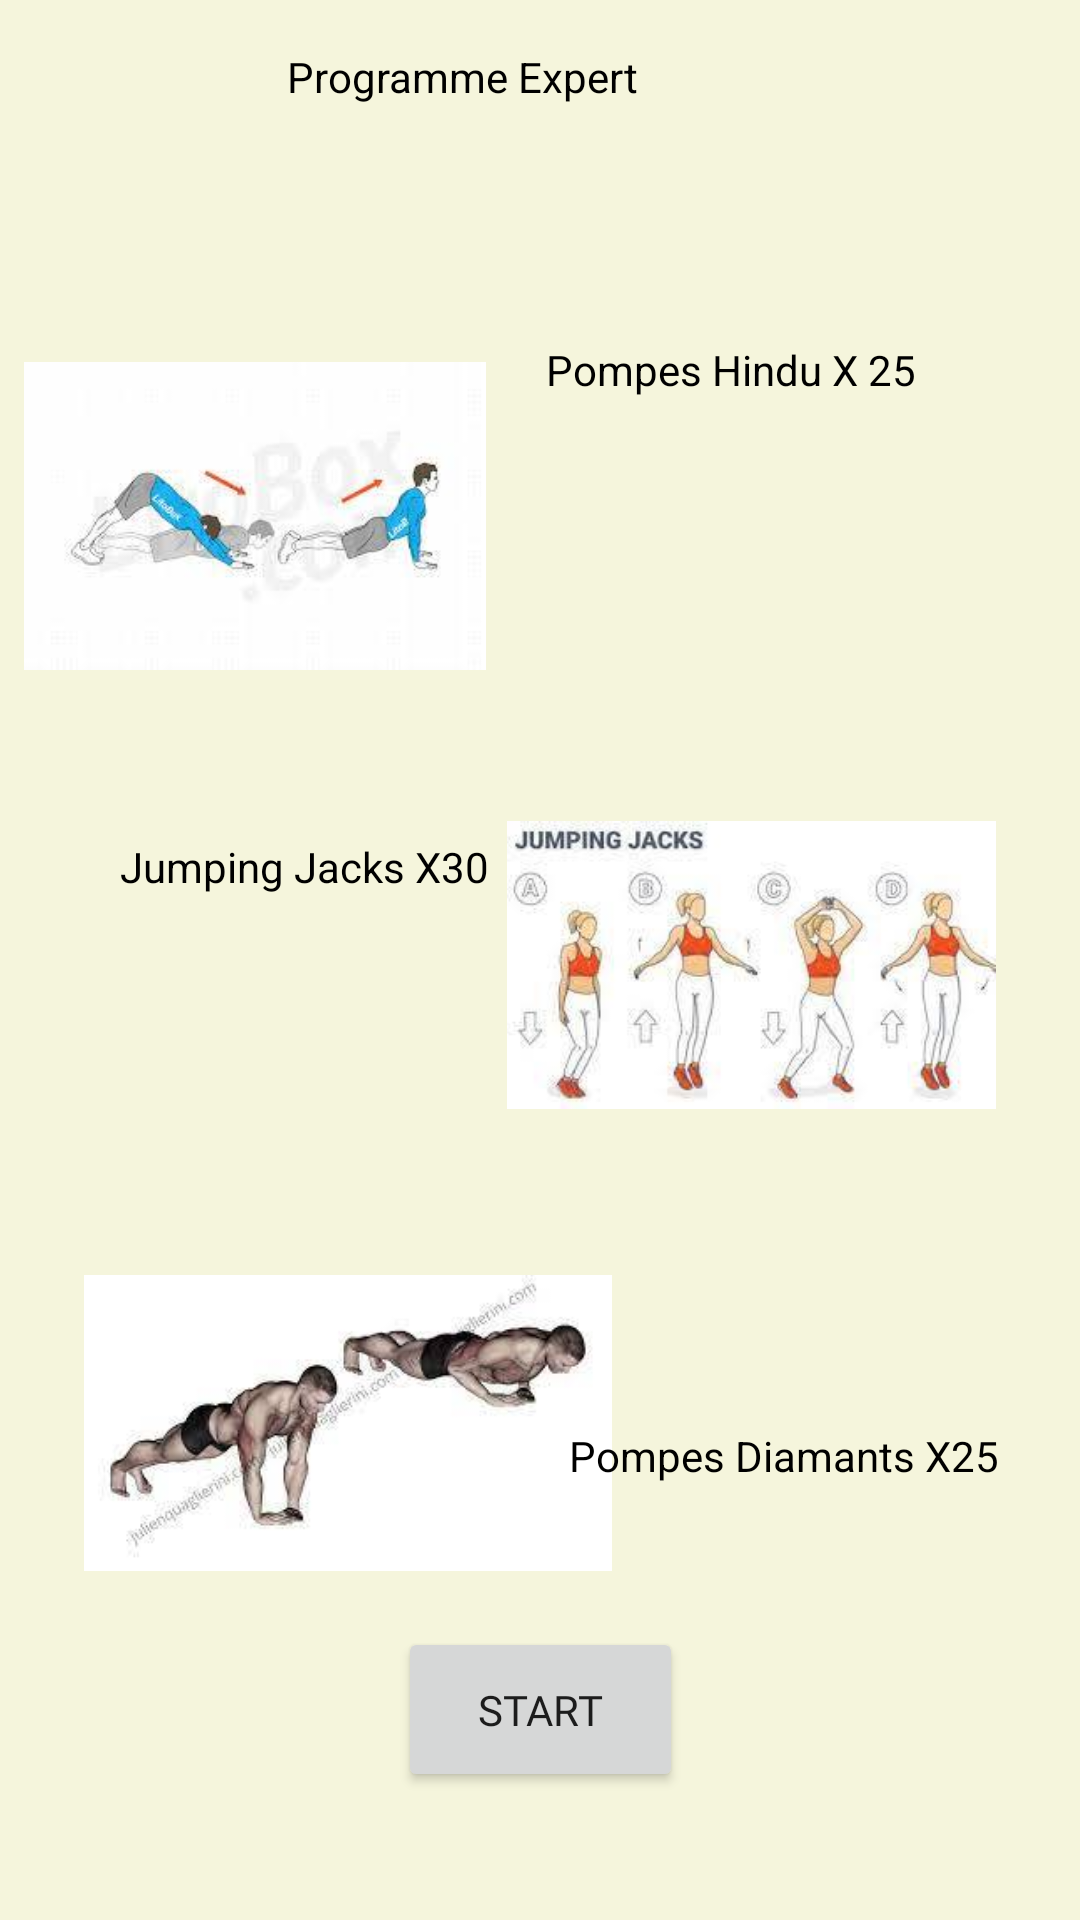

The Android layout XML behind this screen, and the referenced resources:
<!-- AndroidManifest.xml: application theme Theme.NVGUP -->
<!-- res/layout/programme_exo_difficile.xml -->
<?xml version="1.0" encoding="utf-8"?>
<androidx.constraintlayout.widget.ConstraintLayout
    xmlns:android="http://schemas.android.com/apk/res/android"
    xmlns:app="http://schemas.android.com/apk/res-auto"
    xmlns:tools="http://schemas.android.com/tools"
    android:layout_width="match_parent"
    android:layout_height="match_parent"
    android:background="@color/beige">

    <TextView
        android:id="@+id/text_difficile"
        android:layout_width="150dp"
        android:layout_height="20dp"
        android:layout_marginTop="16dp"
        android:text="Programme Expert"
        app:layout_constraintEnd_toEndOf="parent"
        app:layout_constraintHorizontal_bias="0.455"
        app:layout_constraintStart_toStartOf="parent"
        android:textColor="@color/black"
        app:layout_constraintTop_toTopOf="parent" />


    <ImageView
        android:id="@+id/pompes_hindu2"
        android:layout_width="154dp"
        android:layout_height="136dp"
        android:layout_marginStart="4dp"
        android:layout_marginTop="68dp"
        android:src="@drawable/pompes_hindu"
        app:layout_constraintBottom_toTopOf="@+id/nbre_jumpingjacks"
        app:layout_constraintEnd_toStartOf="@+id/nbre_pompes_hindu"
        app:layout_constraintHorizontal_bias="0.16"
        app:layout_constraintStart_toStartOf="parent"
        app:layout_constraintTop_toBottomOf="@+id/text_difficile"
        app:layout_constraintVertical_bias="0.0" />

    <TextView
        android:id="@+id/nbre_pompes_hindu"
        android:layout_width="150dp"
        android:layout_height="50dp"
        android:layout_marginEnd="28dp"
        android:layout_marginBottom="72dp"
        android:text="Pompes Hindu X 25"
        app:layout_constraintBottom_toTopOf="@+id/jumping_jack2"
        android:textColor="@color/black"
        app:layout_constraintEnd_toEndOf="parent" />

    <ImageView
        android:id="@+id/jumping_jack2"
        android:layout_width="163dp"
        android:layout_height="172dp"
        android:layout_marginEnd="28dp"
        android:src="@drawable/jumping_jack"
        app:layout_constraintBottom_toTopOf="@+id/pompesdiamants2"
        app:layout_constraintEnd_toEndOf="parent"
        app:layout_constraintTop_toBottomOf="@+id/pompes_hindu2" />

    <TextView
        android:id="@+id/nbre_jumpingjacks"
        android:layout_width="150dp"
        android:layout_height="20dp"
        android:layout_marginStart="40dp"
        android:text="Jumping Jacks X30"
        app:layout_constraintBottom_toTopOf="@+id/Start_difficile"
        app:layout_constraintEnd_toStartOf="@+id/jumping_jack2"
        app:layout_constraintHorizontal_bias="0.0"
        app:layout_constraintStart_toStartOf="parent"
        android:textColor="@color/black"
        app:layout_constraintTop_toBottomOf="@+id/text_difficile" />

    <ImageView
        android:id="@+id/pompesdiamants2"
        android:layout_width="176dp"
        android:layout_height="142dp"
        android:layout_marginStart="28dp"
        android:layout_marginTop="104dp"
        android:src="@drawable/pompes_diamant"
        app:layout_constraintStart_toStartOf="parent"
        app:layout_constraintTop_toBottomOf="@+id/nbre_jumpingjacks" />

    <TextView
        android:id="@+id/nbre_pompes_diamants"
        android:layout_width="165dp"
        android:layout_height="25dp"
        android:layout_marginTop="68dp"
        android:layout_marginEnd="20dp"
        android:text="Pompes Diamants X25"
        app:layout_constraintEnd_toEndOf="parent"
        app:layout_constraintStart_toEndOf="@+id/pompesdiamants2"
        android:textColor="@color/black"
        app:layout_constraintTop_toBottomOf="@+id/jumping_jack2" />

    <Button
        android:id="@+id/Start_difficile"
        android:layout_width="95dp"
        android:layout_height="55dp"
        android:text="Start"
        android:fontFamily="@font/water_splash"
        app:layout_constraintBottom_toBottomOf="parent"
        app:layout_constraintEnd_toEndOf="parent"
        app:layout_constraintStart_toStartOf="parent"
        app:layout_constraintTop_toTopOf="parent"
        app:layout_constraintVertical_bias="0.927" />



</androidx.constraintlayout.widget.ConstraintLayout>
<!-- resources referenced by this layout -->
<resources>
  <color name="beige">#f5f5dc</color>
  <color name="black">#FF000000</color>
  <!-- drawable jumping_jack: jpg bitmap (drawable-xxhdpi, 8691 bytes) -->
  <!-- drawable pompes_diamant: jpg bitmap (drawable-hdpi, 5799 bytes) -->
  <!-- drawable pompes_hindu: jpg bitmap (drawable-hdpi, 4696 bytes) -->
  <style name="Theme.NVGUP" parent="Theme.MaterialComponents.DayNight.DarkActionBar">
          
          <item name="colorPrimary">@color/purple_500</item>
          <item name="colorPrimaryVariant">@color/purple_700</item>
          <item name="colorOnPrimary">@color/white</item>
          
          <item name="colorSecondary">@color/teal_200</item>
          <item name="colorSecondaryVariant">@color/teal_700</item>
          <item name="colorOnSecondary">@color/black</item>
          
          <item name="android:statusBarColor" tools:targetApi="l">?attr/colorPrimaryVariant</item>
          
      </style>
  <color name="purple_500">#FF6200EE</color>
  <color name="purple_700">#FF3700B3</color>
  <color name="white">#FFFFFFFF</color>
  <color name="teal_200">#FF03DAC5</color>
  <color name="teal_700">#FF018786</color>
</resources>
